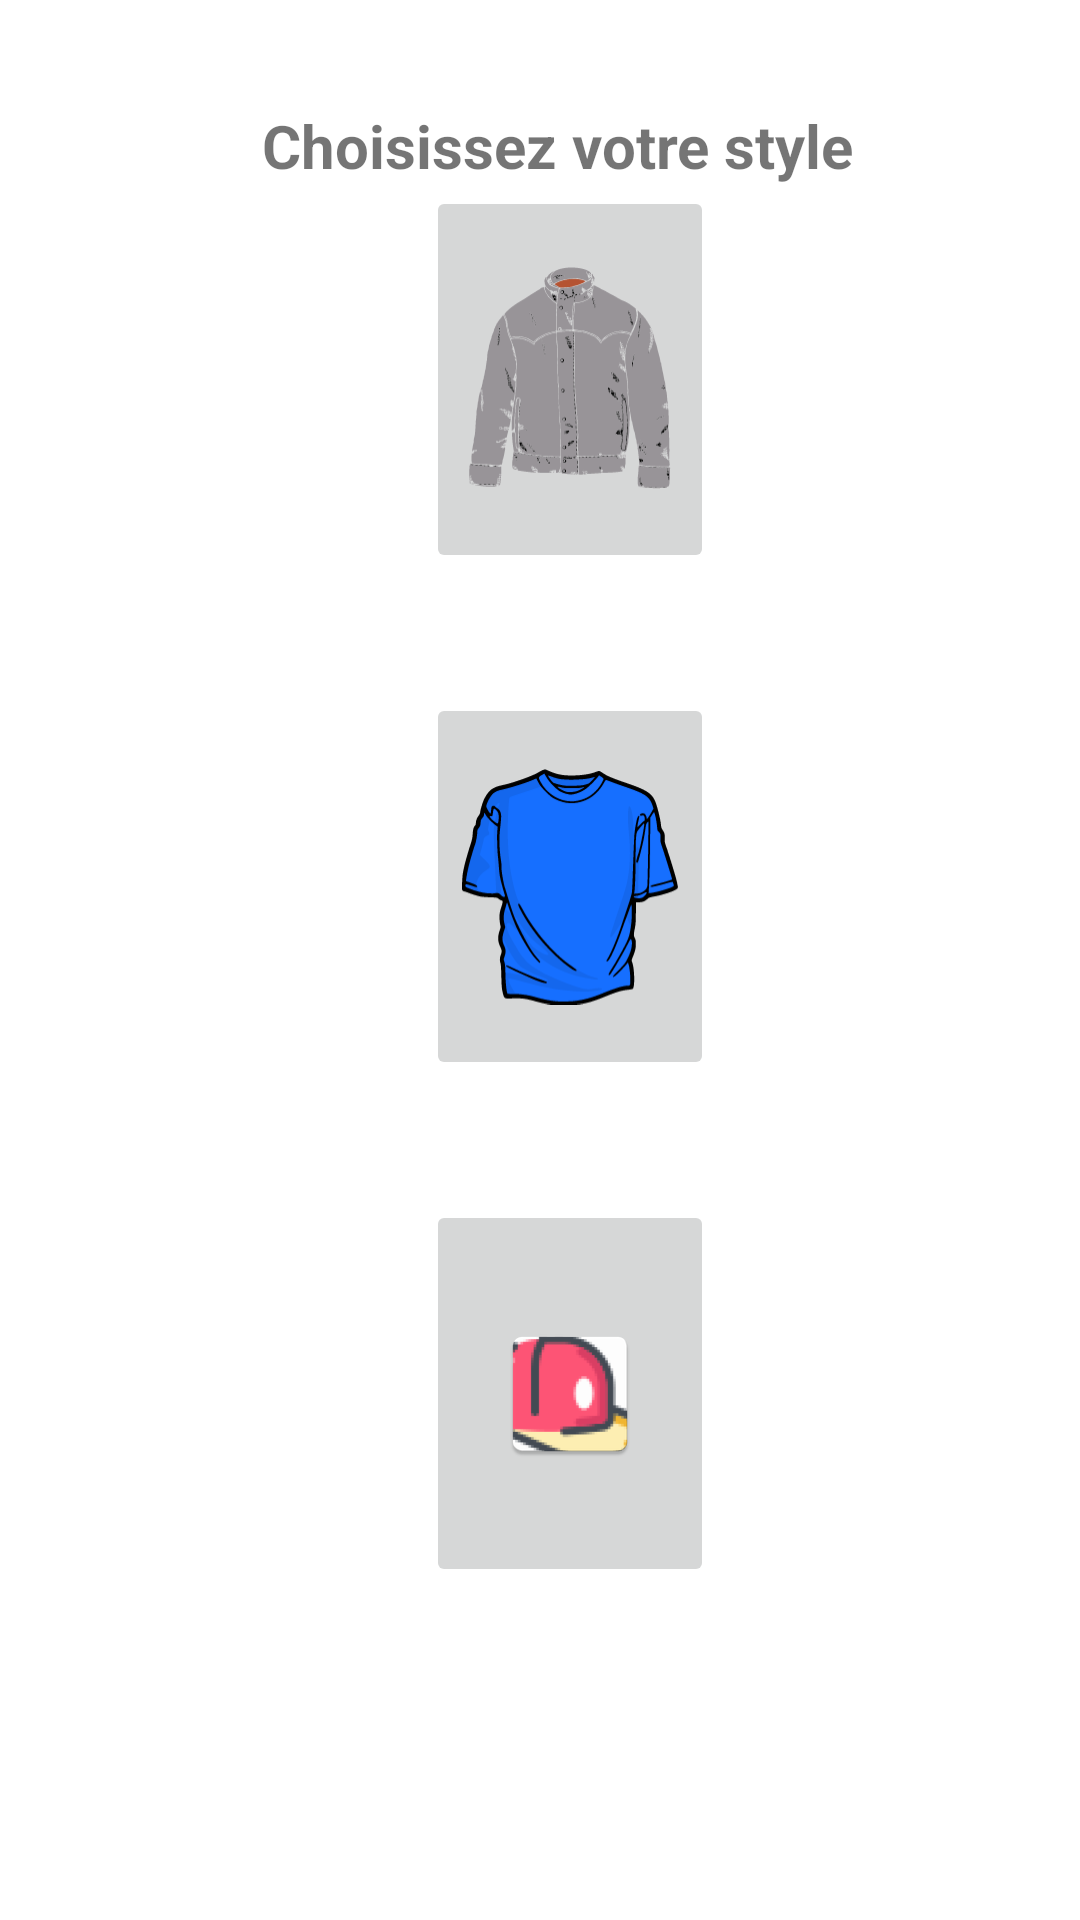

Android layout source for this screen:
<!-- AndroidManifest.xml: application theme Theme.Recommendation -->
<!-- res/layout/activity_main.xml -->
<?xml version="1.0" encoding="utf-8"?>
<LinearLayout xmlns:android="http://schemas.android.com/apk/res/android"
    xmlns:app="http://schemas.android.com/apk/res-auto"
    xmlns:tools="http://schemas.android.com/tools"
    android:layout_width="match_parent"
    android:layout_height="match_parent"
    android:orientation="vertical"
    tools:context=".MainActivity">


    <androidx.constraintlayout.widget.ConstraintLayout
        android:layout_width="match_parent"
        android:layout_height="wrap_content"
        android:background="@android:color/white"
        tools:context=".MainActivity">

        <androidx.appcompat.widget.AppCompatTextView
            android:id="@+id/item_label"
            android:layout_width="0dp"
            android:layout_height="wrap_content"
            android:layout_marginStart="12dp"
            android:layout_marginTop="8dp"
            android:layout_marginEnd="12dp"
            android:layout_marginBottom="8dp"
            android:textColor="@android:color/black"
            android:textStyle="bold"
            android:textSize="14sp"
            app:layout_constraintBottom_toBottomOf="parent"
            app:layout_constraintEnd_toEndOf="parent"
            app:layout_constraintStart_toStartOf="parent"
            app:layout_constraintTop_toTopOf="parent"
            tools:text="Recherche" />

    </androidx.constraintlayout.widget.ConstraintLayout>

    <TextView
        android:id="@+id/textView2"
        android:layout_width="wrap_content"
        android:layout_height="wrap_content"
        android:layout_gravity="center_horizontal"
        android:layout_marginStart="6dp"
        android:text="@string/choisissez_votre_style"
        android:textSize="20sp"
        android:textStyle="bold" />

    <ImageButton

        android:id="@+id/img1"
        android:layout_width="96dp"
        android:layout_height="129dp"
        android:layout_gravity="center"
        android:layout_marginStart="100dp"
        android:layout_marginEnd="90dp"


        android:scaleType="centerInside"
        app:srcCompat="@drawable/ic_johnny_automatic_jacket" />

    <ImageButton
        android:id="@+id/img2"
        android:layout_width="96dp"
        android:layout_height="129dp"
        android:layout_gravity="center"
        android:layout_marginStart="100dp"
        android:layout_marginTop="40dp"
        android:layout_marginEnd="90dp"
        android:scaleType="centerInside"


        app:srcCompat="@drawable/ic_azure_t_shirt" />

    <ImageButton
        android:id="@+id/img3"
        android:layout_width="96dp"
        android:layout_height="129dp"
        android:layout_gravity="center"
        android:layout_marginStart="100dp"
        android:layout_marginTop="40dp"
        android:layout_marginEnd="90dp"
        android:scaleType="centerInside"


        app:srcCompat="@mipmap/ic_casquette" />


</LinearLayout>
<!-- resources referenced by this layout -->
<resources>
  <!-- drawable ic_azure_t_shirt: vector/xml drawable (drawable, 27102 chars, omitted) -->
  <!-- drawable ic_johnny_automatic_jacket: vector/xml drawable (drawable, 211376 chars, omitted) -->
  <!-- mipmap ic_casquette: png bitmap (mipmap-hdpi, 4391 bytes) -->
  <string name="choisissez_votre_style">Choisissez votre style</string>
  <style name="Theme.Recommendation" parent="Theme.MaterialComponents.DayNight.DarkActionBar">
          
          <item name="colorPrimary">@color/green</item>
          <item name="colorPrimaryVariant">@color/white</item>
          <item name="colorOnPrimary">@color/black</item>
  
          <item name="android:colorBackground">@color/white</item>
          
          <item name="colorSecondary">@color/teal_200</item>
          <item name="colorSecondaryVariant">@color/teal_700</item>
          <item name="colorOnSecondary">@color/black</item>
          
          <item name="android:statusBarColor">?android:colorBackground</item>
          <item name="android:windowLightStatusBar" tools:targetApi="m">true</item>
  
          
  
      </style>
  <color name="green">#03DAC6</color>
  <color name="white">#FFFFFFFF</color>
  <color name="black">#FF000000</color>
  <color name="teal_200">#FF03DAC5</color>
  <color name="teal_700">#FF018786</color>
</resources>
